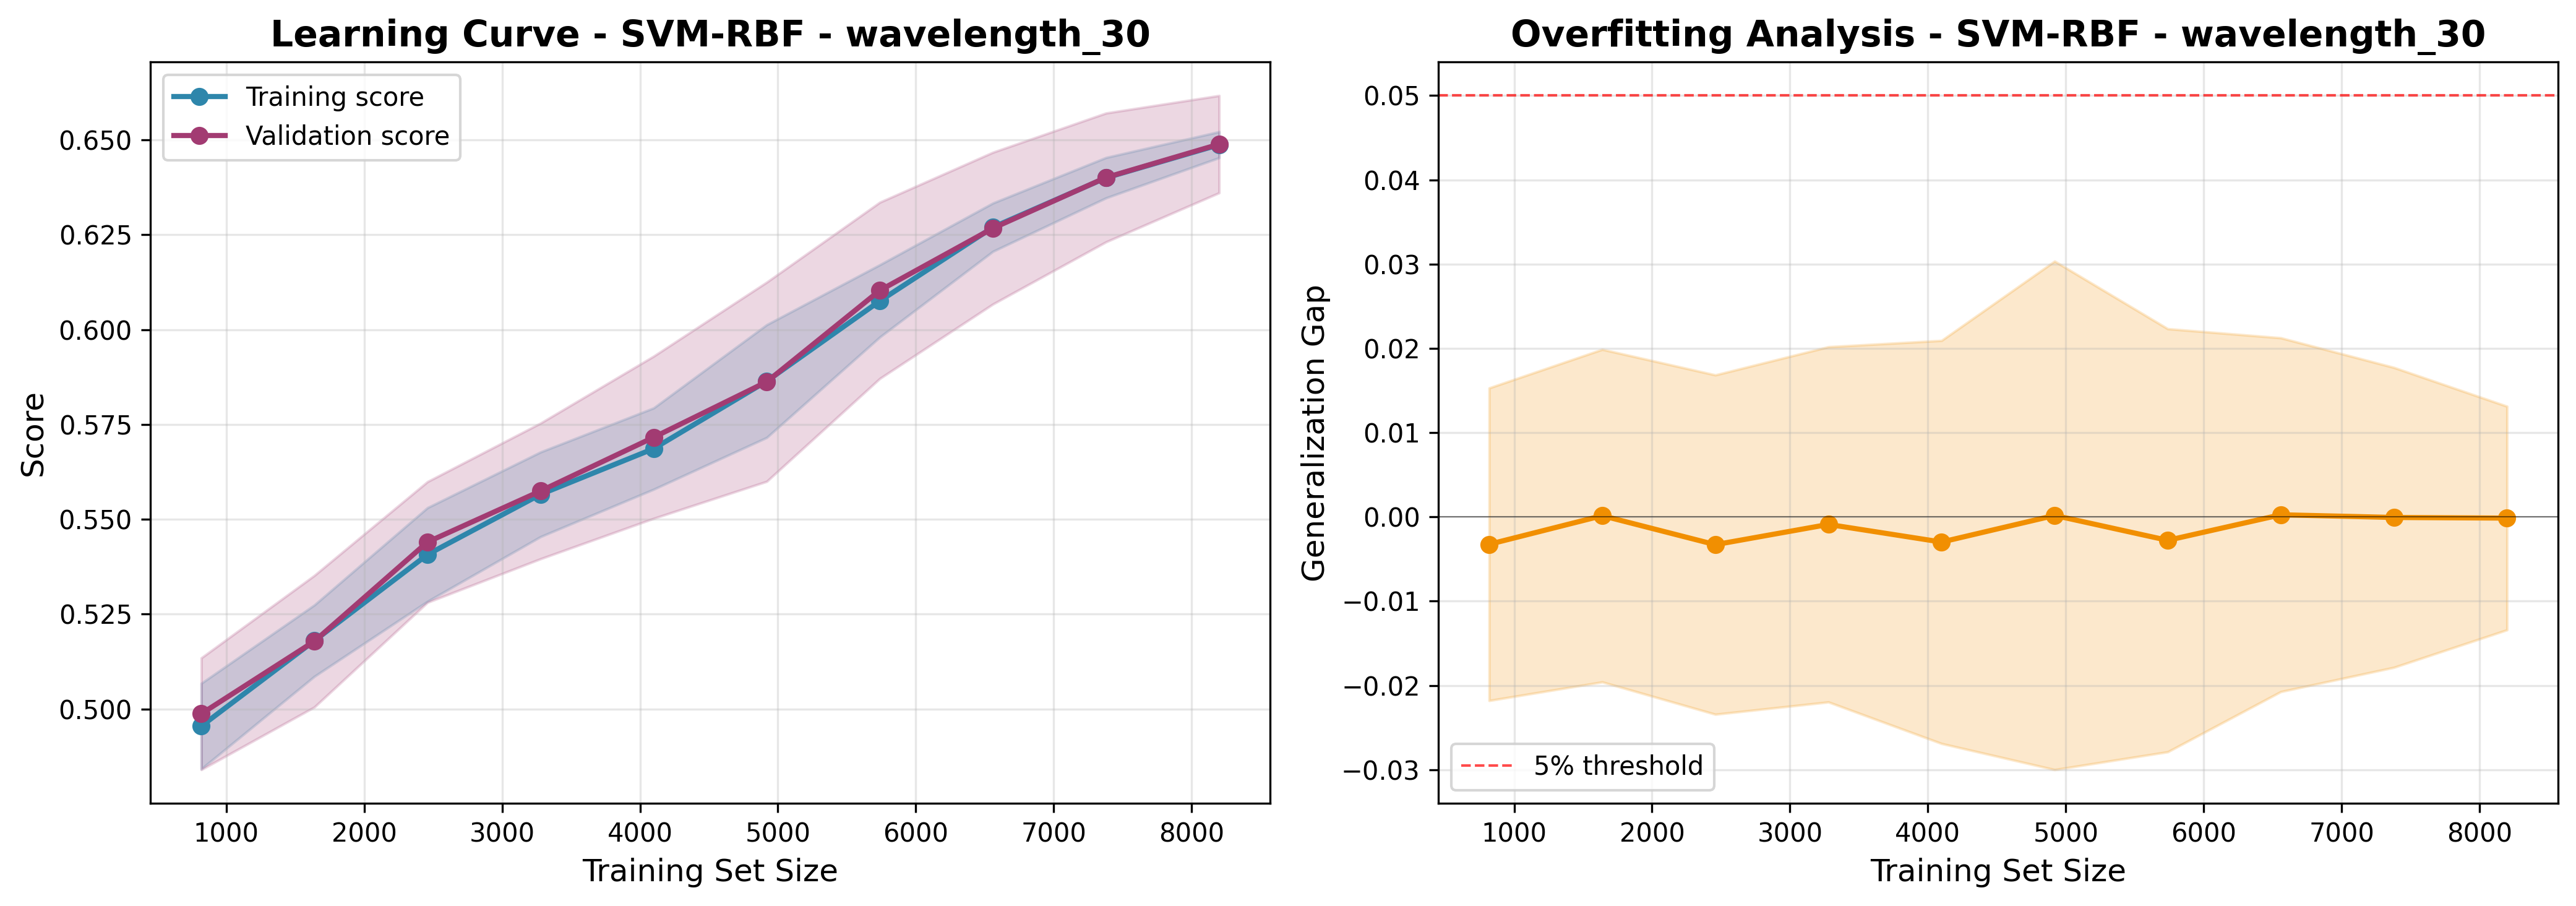

Data behind this chart, as committed beside it:
train_size, train_score_mean, train_score_std, val_score_mean, val_score_std, gap_mean, gap_std
819, 0.4955, 0.01128, 0.4987, 0.01472, -0.003249, 0.01855
1639, 0.518, 0.009413, 0.5179, 0.01734, 0.0001451, 0.01973
2459, 0.5407, 0.01234, 0.544, 0.01591, -0.003292, 0.02014
3279, 0.5566, 0.01116, 0.5575, 0.01788, -0.0008913, 0.02108
4099, 0.5686, 0.01072, 0.5716, 0.02138, -0.002983, 0.02391
4919, 0.5864, 0.01487, 0.5862, 0.02626, 0.0001761, 0.03017
5739, 0.6076, 0.009528, 0.6103, 0.02323, -0.002779, 0.0251
6559, 0.627, 0.006371, 0.6267, 0.02, 0.0002541, 0.02099
7379, 0.64, 0.005324, 0.6401, 0.01698, -6.503624326115176e-05, 0.0178
8199, 0.6487, 0.003429, 0.6489, 0.01282, -0.0001404, 0.01327
